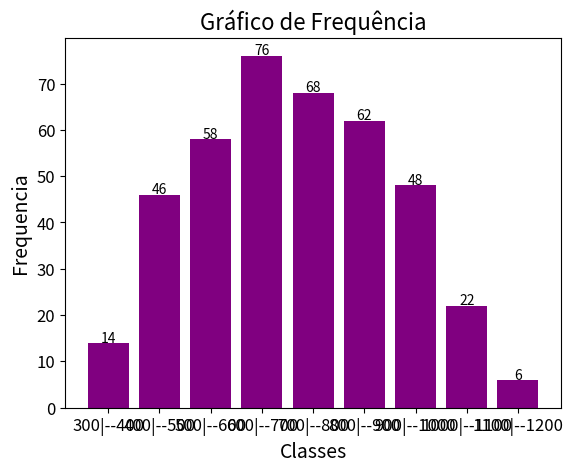

Recreate this plot in Python.
import matplotlib.pyplot as plt


def mediaDistribuicao(limite_inferior, limite_superior, frequencia):
    somaProduto = 0
    somaFrequencia = 0
    for i in range(len(limite_inferior)):
        pontoMedio = (limite_superior[i] + limite_inferior[i]) / 2
        somaProduto += pontoMedio * frequencia[i]
        somaFrequencia += frequencia[i]
    media = somaProduto / somaFrequencia
    return media


def medianaDistribuicao(limite_inferior, limite_superior, frequencia):
    numElementos = 0
    for freq in frequencia:
        numElementos += freq

    somaFrequencia = 0

    for i in range(len(frequencia)):
        somaFrequencia += frequencia[i]
        if somaFrequencia >= numElementos / 2:
            intervaloMediana = (limite_inferior[i], limite_superior[i])
            if numElementos % 2 == 0:
                l = limite_inferior[i]
                F = somaFrequencia - frequencia[i]
                freqMediana = frequencia[i]
                amplitude = limite_superior[i] - limite_inferior[i]
                mediana = l + ((numElementos / 2 - F) / freqMediana) * amplitude
                return mediana
            else:
                return intervaloMediana


def modaDistribuicao(limite_inferior, limite_superior, frequencia):
    indiceModal = 0
    for i in range(1, len(frequencia)):
        if frequencia[i] > frequencia[indiceModal]:
            indiceModal = i

    L = limite_inferior[indiceModal]
    fModal = frequencia[indiceModal]

    amplitude = limite_superior[indiceModal] - limite_inferior[indiceModal]

    if indiceModal > 0:
        fAnterior = frequencia[indiceModal - 1]
    else:
        fAnterior = 0

    if indiceModal < len(frequencia) - 1:
        fPosterior = frequencia[indiceModal + 1]
    else:
        fPosterior = 0

    moda = L + ((fModal - fAnterior) / (2 * fModal - fAnterior - fPosterior)) * amplitude
    return moda


def desvioPadrao(limite_inferior, limite_superior, frequencia, media):
    somaProduto = 0
    somaFrequencia = 0
    for i in range(len(limite_inferior)):
        pontoMedio = (limite_inferior[i] + limite_superior[i]) / 2

        somaProduto += frequencia[i] * ((pontoMedio - media) ** 2)
        somaFrequencia += frequencia[i]

    variancia = somaProduto / somaFrequencia
    desvioP = variancia ** 0.5
    return desvioP


def percentil(limite_inferior, limite_superior, frequencia, p):
    N = 0
    for freq in frequencia:
        N += freq

    posicao = p * N / 100
    somaFAcumulada = 0

    for i in range(len(frequencia)):
        somaFAcumulada += frequencia[i]

        if somaFAcumulada >= posicao:
            L = limite_inferior[i]
            F = somaFAcumulada - frequencia[i]
            f = frequencia[i]
            h = limite_superior[i] - limite_inferior[i]

            percentil = L + ((posicao - F) / f) * h
            return percentil


def grafico(limite_inferior, limite_superior, frequencia):
    categoria = []
    for i in range(len(frequencia)):
        novosValores = str(limite_inferior[i]) + "|--" + str(limite_superior[i])
        categoria.append(novosValores)

    for i, valor in enumerate(frequencia):
        plt.text(i, valor + 0.2, str(valor), ha="center", fontsize=10)

    plt.bar(categoria, frequencia, color="purple")
    plt.title("Gráfico de Frequência", fontsize=16)
    plt.xlabel("Classes", fontsize=14)
    plt.ylabel("Frequencia", fontsize=14)
    plt.xticks(fontsize=12)
    plt.yticks(fontsize=12)
    plt.show()


limite_inferior = [300, 400, 500, 600, 700, 800, 900, 1000, 1100]
limite_superior = [400, 500, 600, 700, 800, 900, 1000, 1100, 1200]

frequencia = [14, 46, 58, 76, 68, 62, 48, 22, 6]

media = mediaDistribuicao(limite_inferior, limite_superior, frequencia)
mediana = medianaDistribuicao(limite_inferior, limite_superior, frequencia)
moda = modaDistribuicao(limite_inferior, limite_superior, frequencia)
dPadrao = desvioPadrao(limite_inferior, limite_superior, frequencia, media)
percentil25 = percentil(limite_inferior, limite_superior, frequencia, 25)
percentil50 = percentil(limite_inferior, limite_superior, frequencia, 50)
percentil75 = percentil(limite_inferior, limite_superior, frequencia, 75)
decil10 = percentil(limite_inferior, limite_superior, frequencia, 10)
decil90 = percentil(limite_inferior, limite_superior, frequencia, 90)

print("    CLASSE    |  fi")
for i in range(len(frequencia)):
    if (limite_inferior[i] >= 1000 and limite_superior[i] >= 1000):
        print(limite_inferior[i], "|--", limite_superior[i], "|", frequencia[i])
    else:
        print(limite_inferior[i], " |--", limite_superior[i], " |", frequencia[i])

print("\nMedia: ", media)
print(f"Moda: {moda:.2f}")
print(f"Mediana: {mediana:.2f}")
print(f"Desvio Padrao: {dPadrao:.2f}")
print(f"Percentil 25: {percentil25:.2f}")
print(f"Percentil 50: {percentil50:.2f}")
print(f"Percentil 75: {percentil75:.2f}")
print(f"Decil 10: {decil10:.2f}")
print(f"Decil 90: {decil90:.2f}")

mostrarGrafico = grafico(limite_inferior, limite_superior, frequencia)
